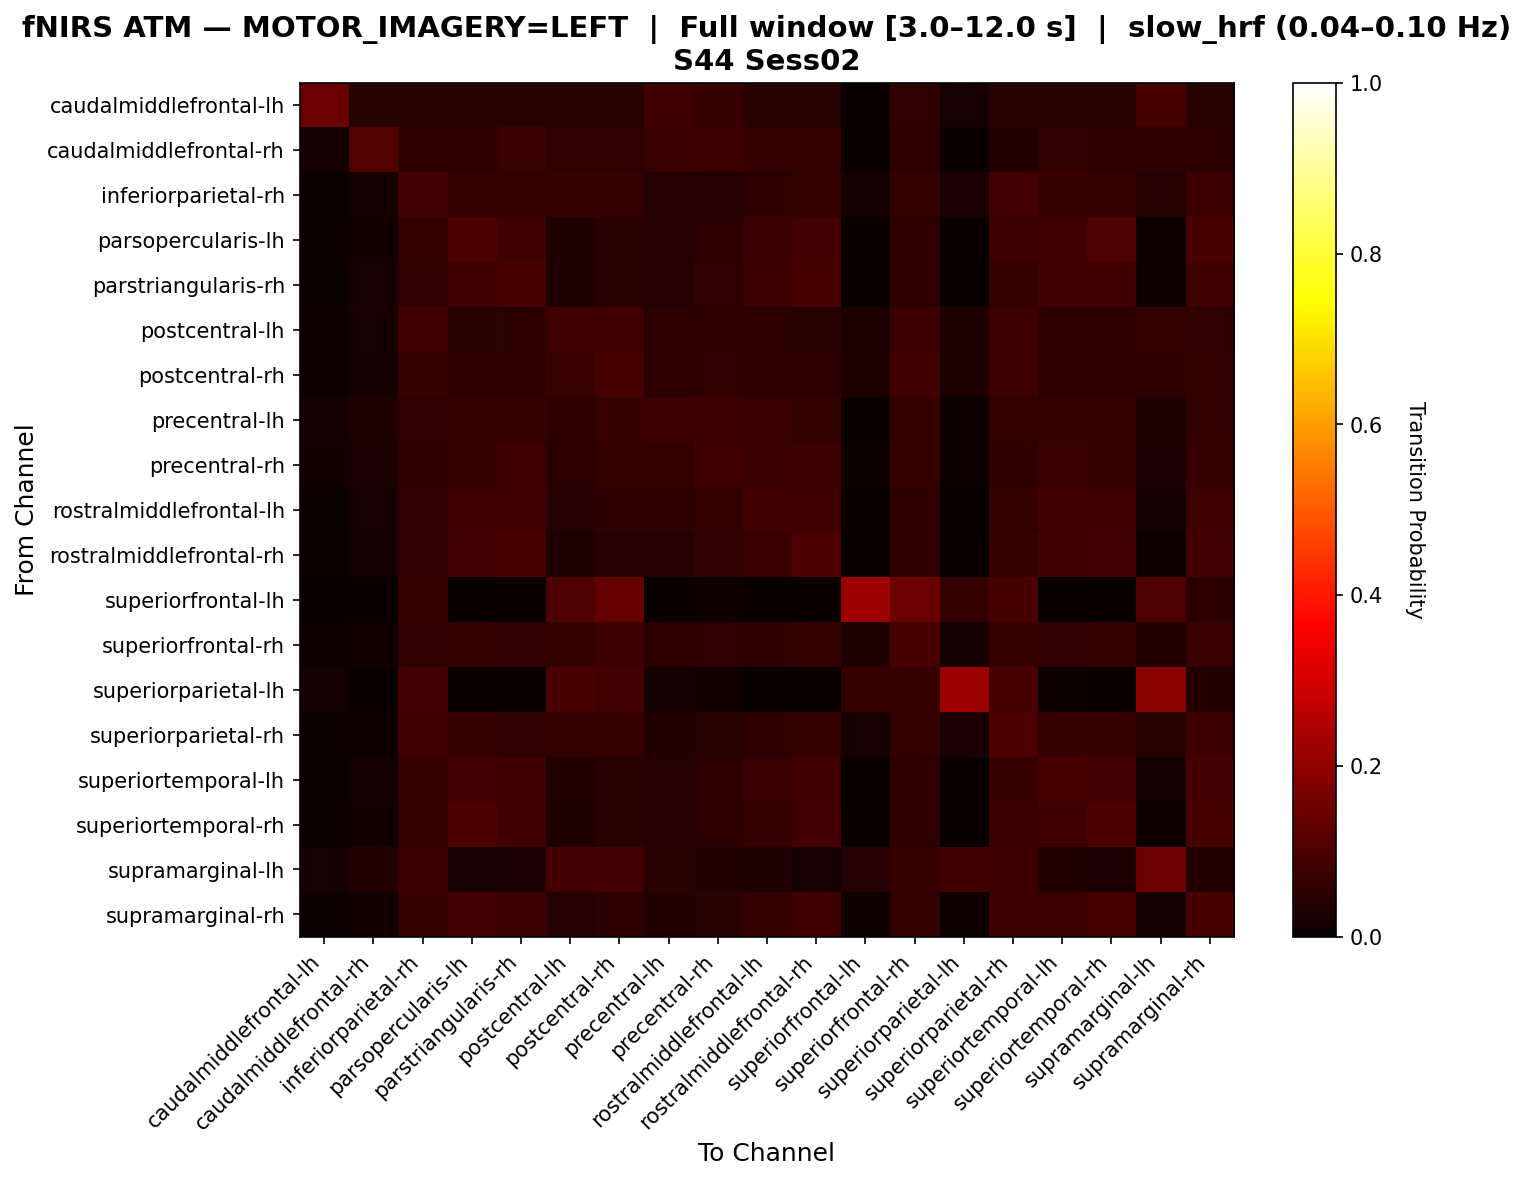

Values plotted in this chart, from the file beside it:
, caudalmiddlefrontal-lh, caudalmiddlefrontal-rh, inferiorparietal-rh, parsopercularis-lh, parstriangularis-rh, postcentral-lh, postcentral-rh, precentral-lh, precentral-rh, rostralmiddlefrontal-lh, rostralmiddlefrontal-rh, superiorfrontal-lh, superiorfrontal-rh, superiorparietal-lh, superiorparietal-rh, superiortemporal-lh, superiortemporal-rh, supramarginal-lh, supramarginal-rh
caudalmiddlefrontal-lh, 0.1461, 0.04494, 0.04494, 0.04494, 0.04494, 0.04494, 0.04494, 0.07865, 0.06742, 0.04494, 0.04494, 0.0, 0.05618, 0.02247, 0.04494, 0.04494, 0.04494, 0.08989, 0.04494
caudalmiddlefrontal-rh, 0.01942, 0.1068, 0.0534, 0.04854, 0.07282, 0.05825, 0.05825, 0.07282, 0.07767, 0.06796, 0.06311, 0.0, 0.04854, 0.0, 0.03883, 0.05825, 0.0534, 0.0534, 0.04854
inferiorparietal-rh, 0.007105, 0.01599, 0.08881, 0.06572, 0.05861, 0.06394, 0.06572, 0.04085, 0.04085, 0.05151, 0.06039, 0.01776, 0.05861, 0.02664, 0.08703, 0.0675, 0.06572, 0.04085, 0.07638
parsopercularis-lh, 0.005181, 0.01382, 0.06045, 0.1002, 0.08117, 0.03282, 0.04318, 0.03972, 0.04836, 0.07081, 0.08808, 0.0, 0.05354, 0.0, 0.07427, 0.0829, 0.1019, 0.008636, 0.09499
parstriangularis-rh, 0.006678, 0.02003, 0.05843, 0.08514, 0.09516, 0.03506, 0.04508, 0.04174, 0.05843, 0.07513, 0.09683, 0.0, 0.05342, 0.0, 0.06344, 0.08347, 0.08514, 0.01169, 0.08514
postcentral-lh, 0.01068, 0.02137, 0.07906, 0.04487, 0.04701, 0.08547, 0.08547, 0.04915, 0.04915, 0.04701, 0.04487, 0.02991, 0.07692, 0.03419, 0.07692, 0.05342, 0.04701, 0.05983, 0.05769
postcentral-rh, 0.009225, 0.01845, 0.06827, 0.04982, 0.05166, 0.07196, 0.09041, 0.04797, 0.05535, 0.05166, 0.04982, 0.03506, 0.08303, 0.02768, 0.07749, 0.05166, 0.05166, 0.04797, 0.06089
precentral-lh, 0.01737, 0.03226, 0.05707, 0.06203, 0.067, 0.05459, 0.067, 0.07692, 0.07444, 0.07196, 0.06203, 0.0, 0.06452, 0.004963, 0.05955, 0.067, 0.06452, 0.03474, 0.06203
precentral-rh, 0.01471, 0.02731, 0.05042, 0.06723, 0.07983, 0.04832, 0.06092, 0.06092, 0.08193, 0.07353, 0.07563, 0.004202, 0.06303, 0.006303, 0.05252, 0.07353, 0.06723, 0.02521, 0.06723
rostralmiddlefrontal-lh, 0.00726, 0.02178, 0.05626, 0.08167, 0.0853, 0.03993, 0.05082, 0.049, 0.05989, 0.0853, 0.08167, 0.0, 0.05445, 0.0, 0.06171, 0.0853, 0.08167, 0.01633, 0.08167
rostralmiddlefrontal-rh, 0.005137, 0.01712, 0.05822, 0.08904, 0.09418, 0.03253, 0.04281, 0.03938, 0.05651, 0.07363, 0.101, 0.0, 0.05308, 0.0, 0.06678, 0.0839, 0.08904, 0.008562, 0.08904
superiorfrontal-lh, 0.0, 0.0, 0.06838, 0.0, 0.0, 0.1026, 0.1368, 0.0, 0.008547, 0.0, 0.0, 0.2222, 0.1453, 0.06838, 0.09402, 0.0, 0.0, 0.1026, 0.05128
superiorfrontal-rh, 0.009615, 0.01538, 0.05577, 0.06154, 0.05769, 0.05962, 0.07692, 0.04808, 0.05577, 0.05385, 0.06154, 0.03462, 0.09423, 0.01923, 0.06923, 0.05577, 0.06154, 0.03654, 0.07308
superiorparietal-lh, 0.01887, 0.0, 0.08805, 0.0, 0.0, 0.09434, 0.08805, 0.01887, 0.01258, 0.0, 0.0, 0.06289, 0.06918, 0.2201, 0.09434, 0.006289, 0.0, 0.1887, 0.03774
superiorparietal-rh, 0.004808, 0.009615, 0.07853, 0.06891, 0.05769, 0.05929, 0.06891, 0.03686, 0.04327, 0.05128, 0.05929, 0.02244, 0.0609, 0.02724, 0.09776, 0.0641, 0.06891, 0.04327, 0.07692
superiortemporal-lh, 0.006791, 0.01698, 0.06621, 0.08659, 0.08319, 0.03905, 0.04584, 0.04244, 0.05093, 0.07301, 0.08319, 0.0, 0.05263, 0.003396, 0.06791, 0.08998, 0.08829, 0.01698, 0.08659
superiortemporal-rh, 0.006814, 0.01533, 0.06133, 0.09881, 0.08007, 0.03407, 0.04429, 0.04089, 0.0477, 0.06985, 0.08688, 0.0, 0.05451, 0.0, 0.07325, 0.08177, 0.1005, 0.01022, 0.0937
supramarginal-lh, 0.02096, 0.03593, 0.07186, 0.02096, 0.02695, 0.08683, 0.08683, 0.04491, 0.03593, 0.03293, 0.02096, 0.04192, 0.06587, 0.08383, 0.07784, 0.03593, 0.02395, 0.1467, 0.03892
supramarginal-rh, 0.004777, 0.01274, 0.06529, 0.08917, 0.07484, 0.03981, 0.04936, 0.03662, 0.04459, 0.06529, 0.08121, 0.009554, 0.05892, 0.009554, 0.07803, 0.07643, 0.09076, 0.01752, 0.09554
